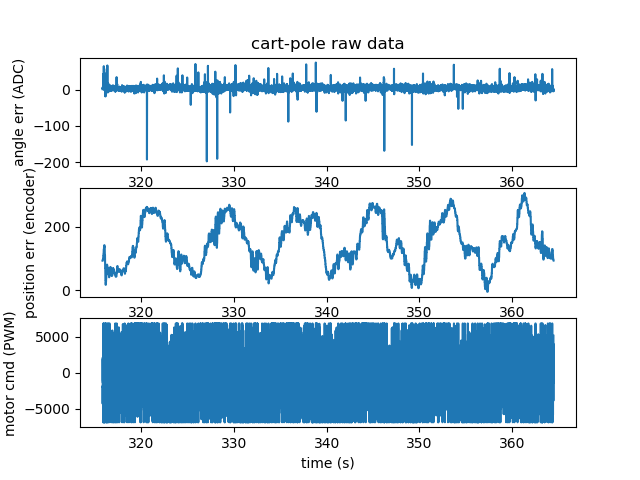

Values plotted in this chart, from the file beside it:
time, deltaTimeMs, angle, position, angleTarget, angleErr, positionTarget, positionErr, angleCmd, positionCmd, motorCmd, actualMotorCmd
315.8, 5.17, 3087, 565, 3086, 1.0, 473.9, 93.2, -1487, -405.7, -1892, -1892
315.8, 4.815, 3093, 565, 3086, 1.0, 472.1, 93.2, -1487, -405.7, -1892, -1892
315.8, 5.304, 3092, 565, 3086, 6.0, 470, 94.1, -5728, 1458, -4270, -4270
315.8, 5.073, 3088, 565, 3086, 2.0, 468, 94.1, 643.3, 1458, 2101, 2101
315.8, 4.697, 3081, 564, 3086, 2.0, 466.2, 94.1, 643.3, 1458, 2101, 2101
315.8, 5.266, 3089, 562, 3086, 3.0, 464.1, 94.1, -2213, 1458, -754, -754
315.8, 5.071, 3090, 562, 3086, 4.0, 462.2, 94.1, -2820, 1458, -1362, -1362
315.8, 4.775, 3087, 562, 3086, 4.0, 460.3, 94.1, -2820, 1458, -1362, -1362
315.9, 5.1, 3088, 562, 3086, 2.0, 458.3, 98.89, -274.1, 2164, 1890, 1890
315.9, 5.218, 3090, 561, 3086, 4.0, 456.3, 98.89, -3251, 2164, -1088, -1088
315.9, 4.755, 3095, 561, 3086, 4.0, 454.4, 98.89, -3251, 2164, -1088, -1088
315.9, 5.09, 3087, 561, 3086, 1.0, 452.4, 98.89, 773.4, 2164, 2937, 2937
315.9, 4.864, 3088, 561, 3086, 1.0, 450.5, 98.89, 773.4, 2164, 2937, 2937
315.9, 4.963, 3096, 562, 3086, 10.0, 448.6, 98.89, -10108, 2164, -6839, -6839
315.9, 5.031, 3096, 564, 3086, 10.0, 446.6, 108.1, -5910, 3038, -2872, -2872
315.9, 4.79, 3093, 564, 3086, 10.0, 444.8, 108.1, -5910, 3038, -2872, -2872
315.9, 5.03, 3129, 562, 3086, 43.0, 442.8, 108.1, -40600, 3038, -6839, -6839
315.9, 5.086, 3099, 560, 3086, 13.0, 440.8, 108.1, 5971, 3038, 6839, 6839
315.9, 4.981, 3095, 557, 3086, 13.0, 438.9, 108.1, 5971, 3038, 6839, 6839
315.9, 5.118, 3088, 555, 3086, 2.0, 436.9, 113.1, 3793, 2396, 6190, 6190
315.9, 5.018, 3086, 556, 3086, 0.0, 434.9, 113.1, 922.6, 2396, 3319, 3319
315.9, 4.749, 3090, 559, 3086, 0.0, 433, 113.1, 922.6, 2396, 3319, 3319
315.9, 5.367, 3091, 563, 3086, 5.0, 430.9, 113.1, -5112, 2396, -2715, -2715
315.9, 5.038, 3097, 567, 3086, 11.0, 428.9, 113.1, -9258, 2396, -6839, -6839
315.9, 4.847, 3108, 570, 3086, 11.0, 427, 128, -9258, 4345, -4912, -4912
315.9, 5.234, 3106, 571, 3086, 20.0, 425, 128, -15800, 4345, -6839, -6839
315.9, 5.059, 3150, 571, 3086, 64.0, 423, 128, -57957, 4345, -6839, -6839
315.9, 4.795, 3102, 569, 3086, 64.0, 421.1, 128, -57957, 4345, -6839, -6839
316, 4.98, 3108, 566, 3086, 22.0, 419.2, 128, 6524, 4345, 6839, 6839
316, 4.72, 3099, 561, 3086, 22.0, 417.3, 128, 6524, 4345, 6839, 6839
316, 5.329, 3095, 557, 3086, 9.0, 415.2, 134.9, 328.5, 2958, 3286, 3286
316, 5.047, 3092, 556, 3086, 6.0, 413.2, 134.9, -2170, 2958, 788, 788
316, 4.613, 3098, 556, 3086, 6.0, 411.4, 134.9, -2170, 2958, 788, 788
316, 5.354, 3096, 556, 3086, 10.0, 409.3, 134.9, -7639, 2958, -4682, -4682
316, 5.149, 3143, 557, 3086, 57.0, 407.3, 134.9, -54818, 2958, -6839, -6839
316, 4.771, 3103, 556, 3086, 57.0, 405.4, 134.9, -54818, 2958, -6839, -6839
316, 5.113, 3112, 553, 3086, 26.0, 403.4, 142.2, -1329, 3181, 1852, 1852
316, 5.153, 3103, 548, 3086, 17.0, 401.4, 142.2, -6004, 3181, -2823, -2823
316, 4.757, 3111, 544, 3086, 17.0, 399.5, 142.2, -6004, 3181, -2823, -2823
316, 4.967, 3107, 540, 3086, 21.0, 397.6, 142.2, -14275, 3181, -6839, -6839
316, 4.815, 3100, 536, 3086, 21.0, 395.7, 142.2, -14275, 3181, -6839, -6839
316, 4.898, 3099, 530, 3086, 13.0, 393.8, 142.2, -3902, 3181, -721, -721
316, 5.15, 3098, 523, 3086, 12.0, 391.8, 136.7, -6642, 1029, -5614, -5614
316, 5.204, 3102, 516, 3086, 16.0, 389.7, 136.7, -11235, 1029, -6839, -6839
316, 4.888, 3101, 508, 3086, 16.0, 387.8, 136.7, -11235, 1029, -6839, -6839
316, 4.934, 3098, 498, 3086, 12.0, 385.9, 136.7, -5215, 1029, -4186, -4186
316, 4.883, 3093, 487, 3086, 12.0, 383.9, 136.7, -5215, 1029, -4186, -4186
316, 5.037, 3090, 476, 3086, 4.0, 382, 136.7, 1313, 1029, 2341, 2341
316.1, 5.336, 3088, 465, 3086, 2.0, 379.9, 110.9, -314.2, -2461, -2775, -2775
316.1, 4.791, 3086, 453, 3086, 2.0, 378, 110.9, -314.2, -2461, -2775, -2775
316.1, 5.083, 3083, 442, 3086, -3.0, 376, 110.9, 4050, -2461, 1589, 1589
316.1, 5.179, 3089, 431, 3086, 3.0, 374, 110.9, -4455, -2461, -6839, -6839
316.1, 4.707, 3086, 422, 3086, 3.0, 372.1, 110.9, -4455, -2461, -6839, -6839
316.1, 5.226, 3079, 412, 3086, -7.0, 370.1, 110.9, 8567, -2461, 6106, 6106
316.1, 5.161, 3078, 400, 3086, -8.0, 368, 71.45, 5177, -5351, -175, -175
316.1, 4.519, 3081, 390, 3086, -8.0, 366.3, 71.45, 5177, -5351, -175, -175
316.1, 5.289, 3079, 381, 3086, -7.0, 364.2, 71.45, 3699, -5351, -1652, -1652
316.1, 4.829, 3072, 373, 3086, -7.0, 362.3, 71.45, 3699, -5351, -1652, -1652
316.1, 4.765, 3069, 365, 3086, -17.0, 360.4, 71.45, 14905, -5351, 6839, 6839
316.1, 5.275, 3072, 357, 3086, -14.0, 358.4, 71.45, 6957, -5351, 1606, 1606
... 9,675 more rows
